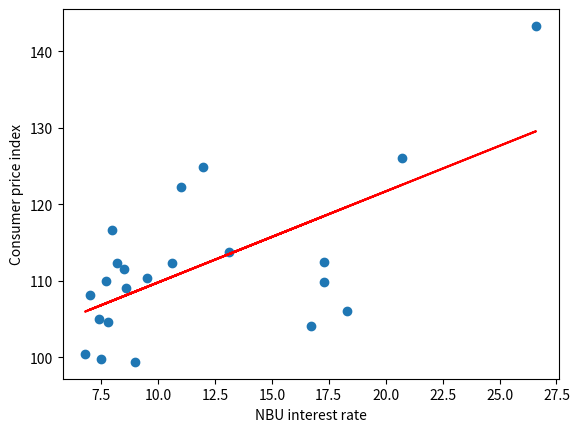

Python code for this plot:
import pandas as pd
from scipy import stats
import matplotlib.pyplot as plt

# Data representation
data = pd.DataFrame({
    'Interest Rate': [18.3, 9.0, 7.0, 8.2, 9.5, 8.5, 8.0, 11.0, 10.6, 8.6, 7.8, 7.5, 6.8, 12.0, 26.6, 17.3, 13.1, 17.3, 16.7, 7.4, 7.7, 20.7],
    'CPI': [106.1, 99.4, 108.2, 112.3, 110.3, 111.6, 116.6, 122.3, 112.3, 109.1, 104.6, 99.8,100.5 ,124.9 ,143.3 ,112.4 ,113.7 ,109.8 ,104.1 ,105 ,110 ,126]
})

# Pearson correlation coefficient calculation
r, p_value = stats.pearsonr(data['Interest Rate'], data['CPI'])
print(f'Pearson correlation coefficient: {r:.2f}')
print(f'Value for testing the statistical significance of the result: {p_value:.5f}')
# Relationship materiality check
if p_value < 0.05:
    print('The relationship between the quantities is significant')
else:
    print('The relationship between the quantities is insignificant')

# Calculation of the coefficients of the linear regression equation
slope, intercept, r_value, p_value, std_err = stats.linregress(data['Interest Rate'], data['CPI'])
print(f'Linear regression equation: y = {intercept:.2f} + {slope:.2f}x')

# Plotting a Linear Regression Plot
plt.scatter(data['Interest Rate'], data['CPI'])
plt.plot(data['Interest Rate'], intercept + slope * data['Interest Rate'], 'r')
plt.xlabel('NBU interest rate')
plt.ylabel('Consumer price index')
plt.show()

